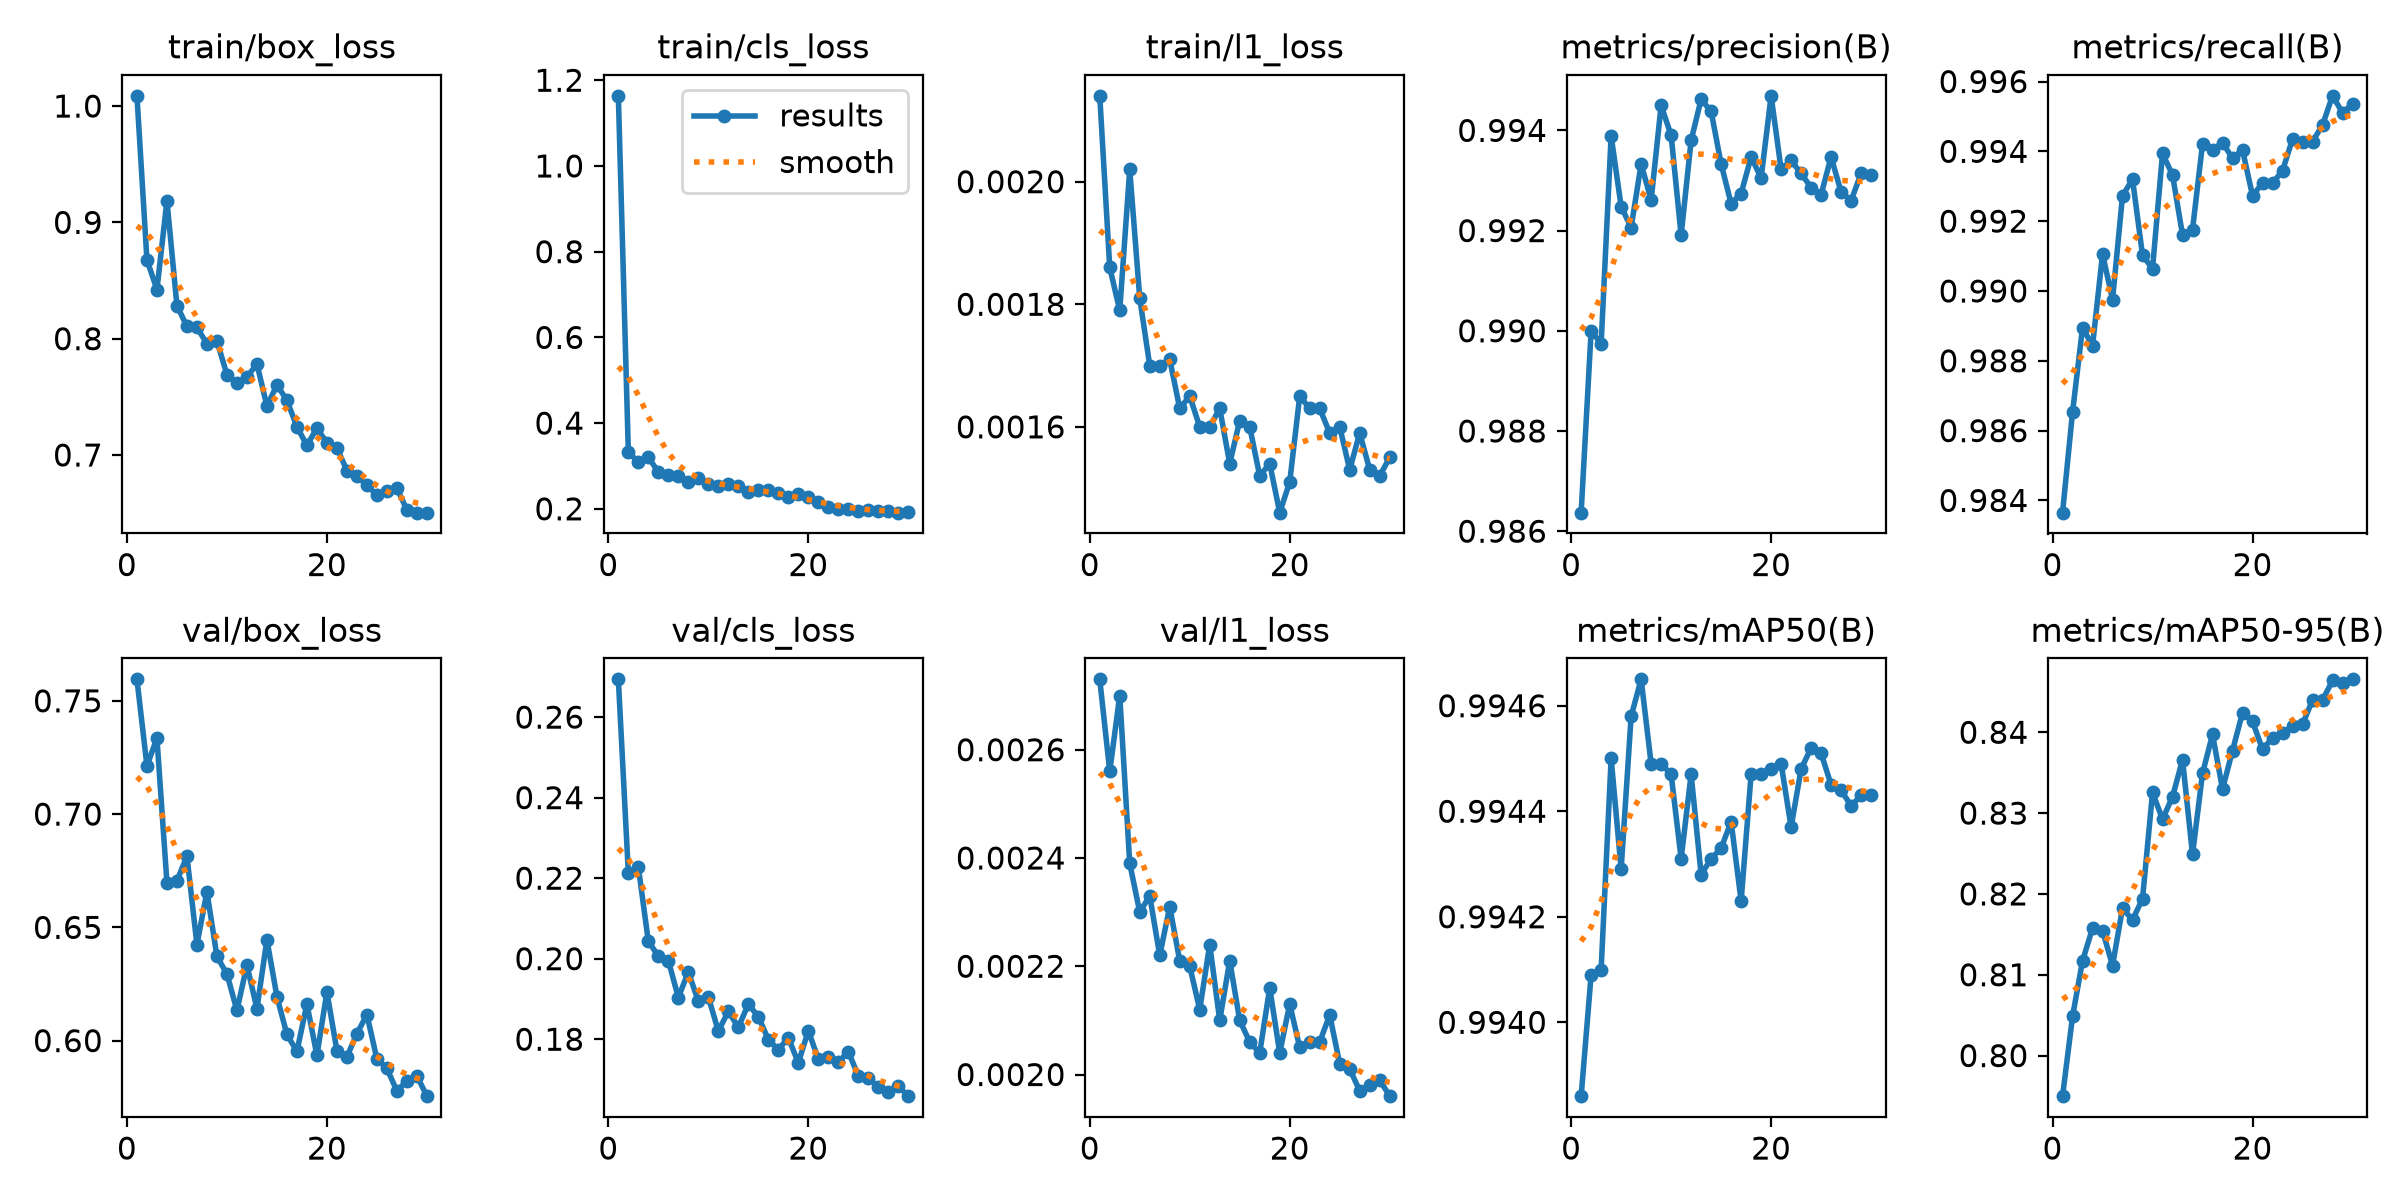

Values plotted in this chart, from the file beside it:
epoch, time, train/box_loss, train/cls_loss, train/l1_loss, metrics/precision(B), metrics/recall(B), metrics/mAP50(B), metrics/mAP50-95(B), val/box_loss, val/cls_loss, val/l1_loss, lr/pg0, lr/pg1, lr/pg2
1, 23.55, 1.009, 1.164, 0.00214, 0.9864, 0.9837, 0.9939, 0.795, 0.7595, 0.2694, 0.00273, 0.0006533, 0.0006533, 0.0006533
2, 48.63, 0.8678, 0.3331, 0.00186, 0.99, 0.9865, 0.9941, 0.8048, 0.7213, 0.2213, 0.00256, 0.001276, 0.001276, 0.001276
3, 73.8, 0.8422, 0.3086, 0.00179, 0.9897, 0.9889, 0.9941, 0.8117, 0.7335, 0.2228, 0.0027, 0.001856, 0.001856, 0.001856
4, 99.51, 0.9187, 0.3199, 0.00202, 0.9939, 0.9884, 0.9945, 0.8158, 0.6696, 0.2043, 0.00239, 0.001802, 0.001802, 0.001802
5, 124.8, 0.8284, 0.2862, 0.00181, 0.9925, 0.9911, 0.9943, 0.8155, 0.6706, 0.2007, 0.0023, 0.001736, 0.001736, 0.001736
6, 150.5, 0.8106, 0.28, 0.0017, 0.9921, 0.9898, 0.9946, 0.8111, 0.6814, 0.1995, 0.00233, 0.00167, 0.00167, 0.00167
7, 175.8, 0.8096, 0.276, 0.0017, 0.9933, 0.9927, 0.9947, 0.8183, 0.6424, 0.1904, 0.00222, 0.001604, 0.001604, 0.001604
8, 201.6, 0.7957, 0.2635, 0.00171, 0.9926, 0.9932, 0.9945, 0.8168, 0.6657, 0.1967, 0.00231, 0.001538, 0.001538, 0.001538
9, 228, 0.7982, 0.271, 0.00163, 0.9945, 0.991, 0.9945, 0.8194, 0.6372, 0.1894, 0.00221, 0.001472, 0.001472, 0.001472
10, 253.6, 0.769, 0.2589, 0.00165, 0.9939, 0.9906, 0.9945, 0.8326, 0.6294, 0.1905, 0.0022, 0.001406, 0.001406, 0.001406
11, 279.2, 0.7623, 0.2537, 0.0016, 0.9919, 0.9939, 0.9943, 0.8292, 0.6133, 0.182, 0.00212, 0.00134, 0.00134, 0.00134
12, 304.9, 0.767, 0.2575, 0.0016, 0.9938, 0.9933, 0.9945, 0.832, 0.6333, 0.1869, 0.00224, 0.001274, 0.001274, 0.001274
13, 331.1, 0.7783, 0.2538, 0.00163, 0.9946, 0.9916, 0.9943, 0.8366, 0.6141, 0.183, 0.0021, 0.001208, 0.001208, 0.001208
14, 356.7, 0.7421, 0.2393, 0.00154, 0.9944, 0.9918, 0.9943, 0.8249, 0.6445, 0.1887, 0.00221, 0.001142, 0.001142, 0.001142
15, 381.8, 0.7602, 0.2435, 0.00161, 0.9933, 0.9942, 0.9943, 0.8349, 0.6194, 0.1856, 0.0021, 0.001076, 0.001076, 0.001076
16, 407.4, 0.7471, 0.2448, 0.0016, 0.9925, 0.994, 0.9944, 0.8397, 0.6027, 0.1799, 0.00206, 0.00101, 0.00101, 0.00101
17, 433.2, 0.7243, 0.2374, 0.00152, 0.9927, 0.9942, 0.9942, 0.833, 0.5952, 0.1774, 0.00204, 0.000944, 0.000944, 0.000944
18, 458.1, 0.7083, 0.2267, 0.00154, 0.9935, 0.9938, 0.9945, 0.8377, 0.6161, 0.1804, 0.00216, 0.000878, 0.000878, 0.000878
19, 483.8, 0.7231, 0.2344, 0.00146, 0.993, 0.994, 0.9945, 0.8424, 0.5935, 0.1741, 0.00204, 0.000812, 0.000812, 0.000812
20, 509, 0.7104, 0.2267, 0.00151, 0.9947, 0.9927, 0.9945, 0.8414, 0.6215, 0.1821, 0.00213, 0.000746, 0.000746, 0.000746
21, 532.6, 0.7063, 0.2164, 0.00165, 0.9932, 0.9931, 0.9945, 0.8379, 0.5956, 0.175, 0.00205, 0.00068, 0.00068, 0.00068
22, 555.5, 0.6866, 0.2049, 0.00163, 0.9934, 0.9931, 0.9944, 0.8393, 0.5929, 0.1756, 0.00206, 0.000614, 0.000614, 0.000614
23, 578.2, 0.6819, 0.1998, 0.00163, 0.9931, 0.9934, 0.9945, 0.8399, 0.6031, 0.1743, 0.00206, 0.000548, 0.000548, 0.000548
24, 601, 0.6742, 0.1994, 0.00159, 0.9929, 0.9943, 0.9945, 0.8407, 0.6115, 0.1769, 0.00211, 0.000482, 0.000482, 0.000482
25, 623.8, 0.6654, 0.1946, 0.0016, 0.9927, 0.9943, 0.9945, 0.841, 0.5919, 0.1709, 0.00202, 0.000416, 0.000416, 0.000416
26, 646.5, 0.6688, 0.1981, 0.00153, 0.9935, 0.9943, 0.9944, 0.844, 0.5877, 0.1704, 0.00201, 0.00035, 0.00035, 0.00035
27, 669.2, 0.6714, 0.1961, 0.00159, 0.9928, 0.9948, 0.9944, 0.844, 0.5778, 0.1682, 0.00197, 0.000284, 0.000284, 0.000284
28, 692, 0.6528, 0.1944, 0.00153, 0.9926, 0.9956, 0.9944, 0.8464, 0.5823, 0.1669, 0.00198, 0.000218, 0.000218, 0.000218
29, 714.7, 0.6504, 0.191, 0.00152, 0.9931, 0.9951, 0.9944, 0.846, 0.5845, 0.1683, 0.00199, 0.000152, 0.000152, 0.000152
30, 737.5, 0.6504, 0.1923, 0.00155, 0.9931, 0.9953, 0.9944, 0.8466, 0.5755, 0.1659, 0.00196, 8.6e-05, 8.6e-05, 8.6e-05
